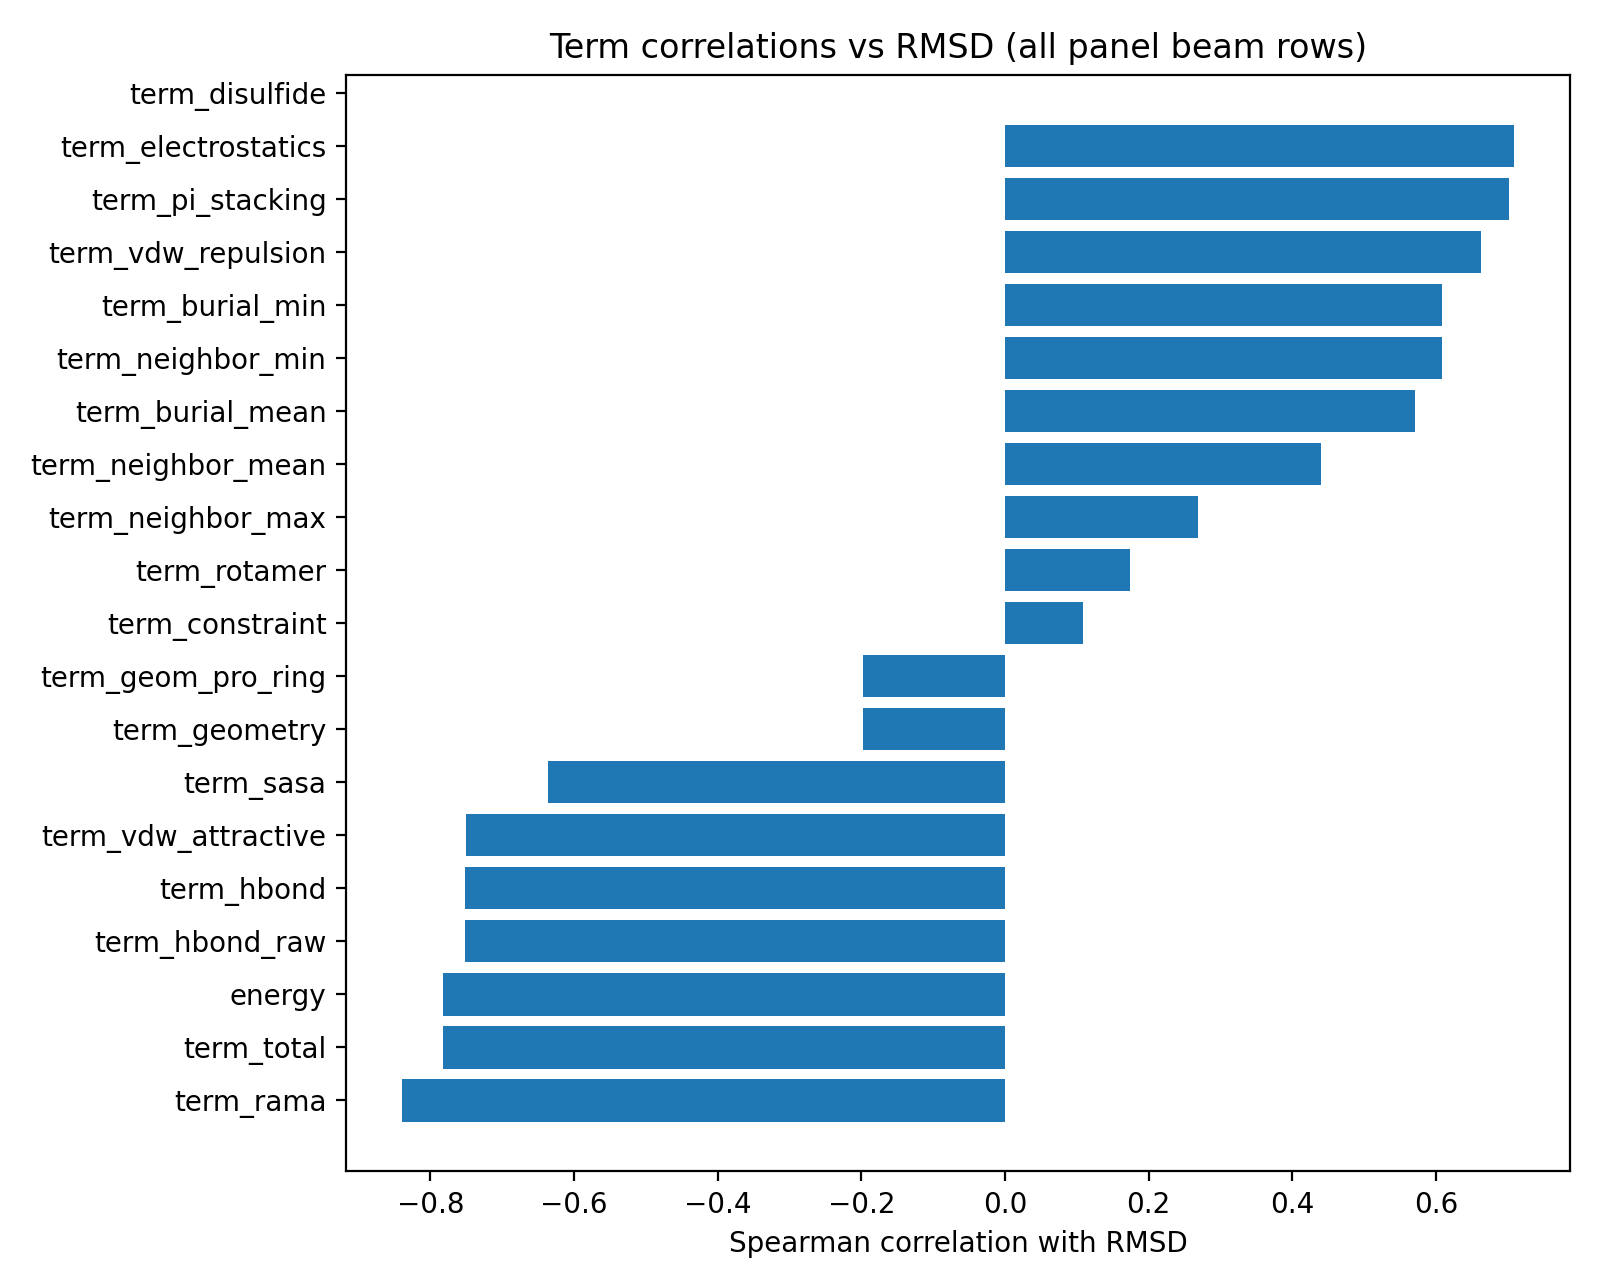

The table this chart was drawn from, first rows:
feature, pearson_r, spearman_r
term_rama, -0.8242, -0.8402
term_total, -0.7616, -0.7826
energy, -0.7616, -0.7826
term_hbond_raw, -0.7562, -0.7519
term_hbond, -0.7562, -0.7519
term_vdw_attractive, -0.7881, -0.7498
term_sasa, -0.5655, -0.6364
term_geometry, -0.1386, -0.1979
term_geom_pro_ring, -0.1386, -0.1979
term_constraint, 0.08351, 0.1081
term_rotamer, 0.02031, 0.1737
term_neighbor_max, 0.3621, 0.2688
term_neighbor_mean, 0.4287, 0.4402
term_burial_mean, 0.4305, 0.5701
term_neighbor_min, 0.5719, 0.6081
term_burial_min, 0.5719, 0.6081
term_vdw_repulsion, 0.6283, 0.6627
term_pi_stacking, 0.6741, 0.7022
term_electrostatics, 0.6968, 0.709
term_disulfide, , 
term_geom_chirality, , 
term_geom_planarity, , 
term_burial_max, , 
